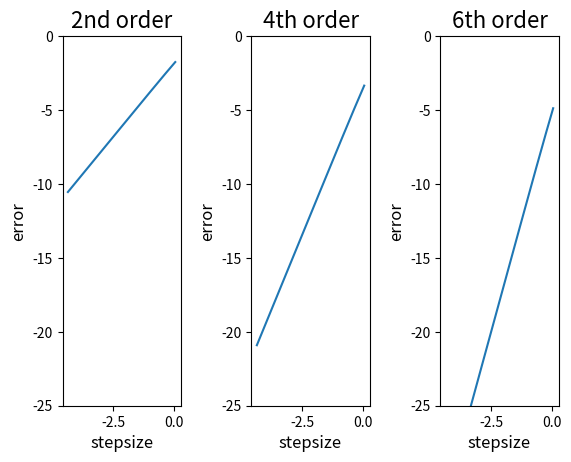

Here is the Python script that generated this plot:
# -*- coding: utf-8 -*-
"""
Created on Sun Jun 04 18:31:55 2017

[redacted]
"""

import numpy as np
from numpy import *
import numpy as np
from math import *
import matplotlib.pyplot as plt

def vel_der_ord2(vcomp,axis,p): #p is for point
    if axis=='x':
        s=np.array([1,0,0])  #s is for s
        if p[0]==0: return (vcomp[p[0]+s[0],p[1]+s[1]] - vcomp[p[0],p[1]])/delta
        elif p[0]==x_max: return (vcomp[p[0],p[1]] - vcomp[p[0]-s[0],p[1]-s[1]])/delta
    elif axis=='y':
        s=np.array([0,1,0])
        if p[1]==0: return (vcomp[p[0]+s[0],p[1]+s[1],p[2]+s[2]] - vcomp[p[0],p[1],p[2]])/delta
        elif p[1]==y_max: return (vcomp[p[0],p[1],p[2]] - vcomp[p[0]-s[0],p[1]-s[1],p[2]-s[2]])/delta
    elif axis=='z':
        s=np.array([0,0,1])
        if p[2]==0: return (vcomp[p[0]+s[0],p[1]+s[1],p[2]+s[2]] - vcomp[p[0],p[1],p[2]])/delta
        elif p[2]==z_max: return (vcomp[p[0],p[1],p[2]] - vcomp[p[0]-s[0],p[1]-s[1],p[2]-s[2]])/delta
    else: print ('wrong axis')   
    return (vcomp[p[0]+s[0],p[1]+s[1]]-vcomp[p[0]-s[0],p[1]-s[1]])/2./delta

def vel_der_ord2new(vcomp,axis,p): #p is for point
    if axis=='x':
        s=np.array([1,0,0])  #s is for s
        if p[0]==0: return (vcomp[p[0]+s[0],p[1]+s[1]]-vcomp[x_max,p[1]-s[1]])/2./delta
        elif p[0]==x_max: return (vcomp[0,p[1]+s[1]]-vcomp[p[0]-s[0],p[1]-s[1]])/2./delta
    elif axis=='y':
        s=np.array([0,1,0])
        if p[1]==0: return (vcomp[p[0]+s[0],p[1]+s[1],p[2]+s[2]]-vcomp[p[0]-s[0],y_max,p[2]-s[2]])/2./delta
        elif p[1]==y_max: return (vcomp[p[0]+s[0],0,p[2]+s[2]]-vcomp[p[0]-s[0],p[1]-s[1],p[2]-s[2]])/2./delta
    elif axis=='z':
        s=np.array([0,0,1])
        if p[2]==0: return (vcomp[p[0]+s[0],p[1]+s[1],p[2]+s[2]]-vcomp[p[0]-s[0],p[1]-s[1],z_max])/2./delta
        elif p[2]==z_max: return (vcomp[p[0]+s[0],p[1]+s[1],0]-vcomp[p[0]-s[0],p[1]-s[1],p[2]-s[2]])/2./delta
    else: print ('wrong axis')   
    return (vcomp[p[0]+s[0],p[1]+s[1]]-vcomp[p[0]-s[0],p[1]-s[1]])/2./delta
#
#def vel_der_ord4(vcomp,axis,p): #p is for point
#    if axis=='x':
#        s=np.array([1,0,0])  #s is for step
#        if p[0]==0: return (vcomp[p[0]+s[0],p[1]+s[1],p[2]+s[2]] - vcomp[p[0],p[1],p[2]])/delta
#        elif p[0]==x_max: return (vcomp[p[0],p[1],p[2]] - vcomp[p[0]-s[0],p[1]-s[1],p[2]-s[2]])/delta
#        elif p[0]==1: return (vcomp[p[0]+s[0],p[1]+s[1],p[2]+s[2]]-vcomp[p[0]-s[0],p[1]-s[1],p[2]-s[2]])/2./delta
#        elif p[0]==x_max-1: return (vcomp[p[0]+s[0],p[1]+s[1],p[2]+s[2]]-vcomp[p[0]-s[0],p[1]-s[1],p[2]-s[2]])/2./delta
#    elif axis=='y':
#        s=np.array([0,1,0])
#        if p[1]==0: return (vcomp[p[0]+s[0],p[1]+s[1],p[2]+s[2]] - vcomp[p[0],p[1],p[2]])/delta
#        elif p[1]==y_max: return (vcomp[p[0],p[1],p[2]] - vcomp[p[0]-s[0],p[1]-s[1],p[2]-s[2]])/delta
#        elif p[1]==1: return (vcomp[p[0]+s[0],p[1]+s[1],p[2]+s[2]]-vcomp[p[0]-s[0],p[1]-s[1],p[2]-s[2]])/2./delta
#        elif p[1]==y_max-1: return (vcomp[p[0]+s[0],p[1]+s[1],p[2]+s[2]]-vcomp[p[0]-s[0],p[1]-s[1],p[2]-s[2]])/2./delta
#    elif axis=='z':
#        s=np.array([0,0,1])
#        if p[2]==0: return (vcomp[p[0]+s[0],p[1]+s[1],p[2]+s[2]] - vcomp[p[0],p[1],p[2]])/delta
#        elif p[2]==z_max: return (vcomp[p[0],p[1],p[2]] - vcomp[p[0]-s[0],p[1]-s[1],p[2]-s[2]])/delta
#        elif p[2]==1: return (vcomp[p[0]+s[0],p[1]+s[1],p[2]+s[2]]-vcomp[p[0]-s[0],p[1]-s[1],p[2]-s[2]])/2./delta
#        elif p[2]==z_max-1: return (vcomp[p[0]+s[0],p[1]+s[1],p[2]+s[2]]-vcomp[p[0]-s[0],p[1]-s[1],p[2]-s[2]])/2./delta
#    else: print ('wrong axis')   
#    return (8*(vcomp[p[0]+s[0],p[1]+s[1],p[2]+s[2]]-vcomp[p[0]-s[0],p[1]-s[1],p[2]-s[2]])-vcomp[p[0]+2*s[0],p[1]+2*s[1],p[2]+2*s[2]]+vcomp[p[0]-2*s[0],p[1]-2*s[1],p[2]-2*s[2]])/12./delta
#    
def vel_der_ord4new(vcomp,axis,p): #p is for point
    if axis=='x':
        s=np.array([1,0,0])  #s is for step
        if p[0]==0: return (8*(vcomp[p[0]+s[0],p[1]+s[1]]-vcomp[x_max,p[1]-s[1]])-vcomp[p[0]+2*s[0],p[1]+2*s[1]]+vcomp[(x_max-1),p[1]-2*s[1]])/12./delta
        elif p[0]==x_max: return (8*(vcomp[0,p[1]+s[1]]-vcomp[p[0]-s[0],p[1]-s[1]])-vcomp[1,p[1]+2*s[1]]+vcomp[p[0]-2*s[0],p[1]-2*s[1]])/12./delta
        elif p[0]==1: return (8*(vcomp[p[0]+s[0],p[1]+s[1]]-vcomp[p[0]-s[0],p[1]-s[1]])-vcomp[p[0]+2*s[0],p[1]+2*s[1]]+vcomp[x_max,p[1]-2*s[1]])/12./delta
        elif p[0]==x_max-1: return (8*(vcomp[p[0]+s[0],p[1]+s[1]]-vcomp[p[0]-s[0],p[1]-s[1]])-vcomp[0,p[1]+2*s[1]]+vcomp[p[0]-2*s[0],p[1]-2*s[1]])/12./delta
    elif axis=='y':
        s=np.array([0,1,0])
        if p[1]==0: return (8*(vcomp[p[0]+s[0],p[1]+s[1],p[2]+s[2]]-vcomp[p[0]-s[0],y_max,p[2]-s[2]])-vcomp[p[0]+2*s[0],p[1]+2*s[1],p[2]+2*s[2]]+vcomp[p[0]-2*s[0],y_max-1,p[2]-2*s[2]])/12./delta
        elif p[1]==y_max: return (8*(vcomp[p[0]+s[0],0,p[2]+s[2]]-vcomp[p[0]-s[0],p[1]-s[1],p[2]-s[2]])-vcomp[p[0]+2*s[0],1,p[2]+2*s[2]]+vcomp[p[0]-2*s[0],p[1]-2*s[1],p[2]-2*s[2]])/12./delta
        elif p[1]==1: return (8*(vcomp[p[0]+s[0],p[1]+s[1],p[2]+s[2]]-vcomp[p[0]-s[0],p[1]-s[1],p[2]-s[2]])-vcomp[p[0]+2*s[0],p[1]+2*s[1],p[2]+2*s[2]]+vcomp[p[0]-2*s[0],y_max,p[2]-2*s[2]])/12./delta
        elif p[1]==y_max-1: return (8*(vcomp[p[0]+s[0],p[1]+s[1],p[2]+s[2]]-vcomp[p[0]-s[0],p[1]-s[1],p[2]-s[2]])-vcomp[p[0]+2*s[0],0,p[2]+2*s[2]]+vcomp[p[0]-2*s[0],p[1]-2*s[1],p[2]-2*s[2]])/12./delta
    elif axis=='z':
        s=np.array([0,0,1])
        if p[2]==0: return (8*(vcomp[p[0]+s[0],p[1]+s[1],p[2]+s[2]]-vcomp[p[0]-s[0],p[1]-s[1],z_max])-vcomp[p[0]+2*s[0],p[1]+2*s[1],p[2]+2*s[2]]+vcomp[p[0]-2*s[0],p[1]-2*s[1],z_max-1])/12./delta
        elif p[2]==z_max: return (8*(vcomp[p[0]+s[0],p[1]+s[1],0]-vcomp[p[0]-s[0],p[1]-s[1],p[2]-s[2]])-vcomp[p[0]+2*s[0],p[1]+2*s[1],1]+vcomp[p[0]-2*s[0],p[1]-2*s[1],p[2]-2*s[2]])/12./delta
        elif p[2]==1: return (8*(vcomp[p[0]+s[0],p[1]+s[1],p[2]+s[2]]-vcomp[p[0]-s[0],p[1]-s[1],p[2]-s[2]])-vcomp[p[0]+2*s[0],p[1]+2*s[1],p[2]+2*s[2]]+vcomp[p[0]-2*s[0],p[1]-2*s[1],z_max])/12./delta
        elif p[2]==z_max-1: return (8*(vcomp[p[0]+s[0],p[1]+s[1],p[2]+s[2]]-vcomp[p[0]-s[0],p[1]-s[1],p[2]-s[2]])-vcomp[p[0]+2*s[0],p[1]+2*s[1],0]+vcomp[p[0]-2*s[0],p[1]-2*s[1],p[2]-2*s[2]])/12./delta
    else: print ('wrong axis')   
    return (8*(vcomp[p[0]+s[0],p[1]+s[1]]-vcomp[p[0]-s[0],p[1]-s[1]])-vcomp[p[0]+2*s[0],p[1]+2*s[1]]+vcomp[p[0]-2*s[0],p[1]-2*s[1]])/12./delta
#
#
def vel_der_ord6new(vcomp,axis,p): #p is for point
    if axis=='x':
        s=np.array([1,0,0])  #s is for step
        if p[0]==0: return (45*(vcomp[p[0]+s[0],p[1]+s[1]]-vcomp[x_max,p[1]-s[1]])-9*(vcomp[p[0]+2*s[0],p[1]+2*s[1]]-vcomp[x_max-1,p[1]-2*s[1]])+vcomp[p[0]+3*s[0],p[1]+3*s[1]]-vcomp[x_max-2,p[1]-3*s[1]])/60./delta
        elif p[0]==x_max: return (45*(vcomp[0,p[1]+s[1]]-vcomp[p[0]-s[0],p[1]-s[1]])-9*(vcomp[1,p[1]+2*s[1]]-vcomp[p[0]-2*s[0],p[1]-2*s[1]])+vcomp[2,p[1]+3*s[1]]-vcomp[p[0]-3*s[0],p[1]-3*s[1]])/60./delta
        elif p[0]==1: return (45*(vcomp[p[0]+s[0],p[1]+s[1]]-vcomp[p[0]-s[0],p[1]-s[1]])-9*(vcomp[p[0]+2*s[0],p[1]+2*s[1]]-vcomp[x_max,p[1]-2*s[1],])+vcomp[p[0]+3*s[0],p[1]+3*s[1]]-vcomp[x_max-1,p[1]-3*s[1]])/60./delta
        elif p[0]==x_max-1: return (45*(vcomp[p[0]+s[0],p[1]+s[1]]-vcomp[p[0]-s[0],p[1]-s[1]])-9*(vcomp[0,p[1]+2*s[1]]-vcomp[p[0]-2*s[0],p[1]-2*s[1],])+vcomp[1,p[1]+3*s[1]]-vcomp[p[0]-3*s[0],p[1]-3*s[1]])/60./delta
        elif p[0]==2: return (45*(vcomp[p[0]+s[0],p[1]+s[1]]-vcomp[p[0]-s[0],p[1]-s[1]])-9*(vcomp[p[0]+2*s[0],p[1]+2*s[1],]-vcomp[p[0]-2*s[0],p[1]-2*s[1]])+vcomp[p[0]+3*s[0],p[1]+3*s[1]]-vcomp[x_max,p[1]-3*s[1]])/60./delta
        elif p[0]==x_max-2: return (45*(vcomp[p[0]+s[0],p[1]+s[1]]-vcomp[p[0]-s[0],p[1]-s[1]])-9*(vcomp[p[0]+2*s[0],p[1]+2*s[1]]-vcomp[p[0]-2*s[0],p[1]-2*s[1]])+vcomp[0,p[1]+3*s[1]]-vcomp[p[0]-3*s[0],p[1]-3*s[1]])/60./delta
    elif axis=='y':
        s=np.array([0,1,0])
        if p[1]==0: return (45*(vcomp[p[0]+s[0],p[1]+s[1],p[2]+s[2]]-vcomp[p[0]-s[0],y_max,p[2]-s[2]])-9*(vcomp[p[0]+2*s[0],p[1]+2*s[1],p[2]+2*s[2]]-vcomp[p[0]-2*s[0],y_max-1,p[2]-2*s[2]])+vcomp[p[0]+3*s[0],p[1]+3*s[1],p[2]+3*s[2]]-vcomp[p[0]-3*s[0],n_elements-3,p[2]-3*s[2]])/60./delta
        elif p[1]==y_max: return (45*(vcomp[p[0]+s[0],0,p[2]+s[2]]-vcomp[p[0]-s[0],p[1]-s[1],p[2]-s[2]])-9*(vcomp[p[0]+2*s[0],1,p[2]+2*s[2]]-vcomp[p[0]-2*s[0],p[1]-2*s[1],p[2]-2*s[2]])+vcomp[p[0]+3*s[0],2,p[2]+3*s[2]]-vcomp[p[0]-3*s[0],p[1]-3*s[1],p[2]-3*s[2]])/60./delta
        elif p[1]==1: return (45*(vcomp[p[0]+s[0],p[1]+s[1],p[2]+s[2]]-vcomp[p[0]-s[0],p[1]-s[1],p[2]-s[2]])-9*(vcomp[p[0]+2*s[0],p[1]+2*s[1],p[2]+2*s[2]]-vcomp[p[0]-2*s[0],y_max,p[2]-2*s[2]])+vcomp[p[0]+3*s[0],p[1]+3*s[1],p[2]+3*s[2]]-vcomp[p[0]-3*s[0],y_max-1,p[2]-3*s[2]])/60./delta
        elif p[1]==y_max-1: return (45*(vcomp[p[0]+s[0],p[1]+s[1],p[2]+s[2]]-vcomp[p[0]-s[0],p[1]-s[1],p[2]-s[2]])-9*(vcomp[p[0]+2*s[0],0,p[2]+2*s[2]]-vcomp[p[0]-2*s[0],p[1]-2*s[1],p[2]-2*s[2]])+vcomp[p[0]+3*s[0],1,p[2]+3*s[2]]-vcomp[p[0]-3*s[0],p[1]-3*s[1],p[2]-3*s[2]])/60./delta
        elif p[1]==2: return (45*(vcomp[p[0]+s[0],p[1]+s[1],p[2]+s[2]]-vcomp[p[0]-s[0],p[1]-s[1],p[2]-s[2]])-9*(vcomp[p[0]+2*s[0],p[1]+2*s[1],p[2]+2*s[2]]-vcomp[p[0]-2*s[0],p[1]-2*s[1],p[2]-2*s[2]])+vcomp[p[0]+3*s[0],p[1]+3*s[1],p[2]+3*s[2]]-vcomp[p[0]-3*s[0],y_max,p[2]-3*s[2]])/60./delta
        elif p[1]==y_max-2: return (45*(vcomp[p[0]+s[0],p[1]+s[1],p[2]+s[2]]-vcomp[p[0]-s[0],p[1]-s[1],p[2]-s[2]])-9*(vcomp[p[0]+2*s[0],p[1]+2*s[1],p[2]+2*s[2]]-vcomp[p[0]-2*s[0],p[1]-2*s[1],p[2]-2*s[2]])+vcomp[p[0]+3*s[0],0,p[2]+3*s[2]]-vcomp[p[0]-3*s[0],p[1]-3*s[1],p[2]-3*s[2]])/60./delta
    elif axis=='z':
        s=np.array([0,0,1])
        if p[2]==0: return (45*(vcomp[p[0]+s[0],p[1]+s[1],p[2]+s[2]]-vcomp[p[0]-s[0],p[1]-s[1],z_max])-9*(vcomp[p[0]+2*s[0],p[1]+2*s[1],p[2]+2*s[2]]-vcomp[p[0]-2*s[0],p[1]-2*s[1],z_max-1])+vcomp[p[0]+3*s[0],p[1]+3*s[1],p[2]+3*s[2]]-vcomp[p[0]-3*s[0],p[1]-3*s[1],n_elements-3])/60./delta
        elif p[2]==z_max: return (45*(vcomp[p[0]+s[0],p[1]+s[1],0]-vcomp[p[0]-s[0],p[1]-s[1],p[2]-s[2]])-9*(vcomp[p[0]+2*s[0],p[1]+2*s[1],1]-vcomp[p[0]-2*s[0],p[1]-2*s[1],p[2]-2*s[2]])+vcomp[p[0]+3*s[0],p[1]+3*s[1],2]-vcomp[p[0]-3*s[0],p[1]-3*s[1],p[2]-3*s[2]])/60./delta
        elif p[2]==1: return (45*(vcomp[p[0]+s[0],p[1]+s[1],p[2]+s[2]]-vcomp[p[0]-s[0],p[1]-s[1],p[2]-s[2]])-9*(vcomp[p[0]+2*s[0],p[1]+2*s[1],p[2]+2*s[2]]-vcomp[p[0]-2*s[0],p[1]-2*s[1],z_max])+vcomp[p[0]+3*s[0],p[1]+3*s[1],p[2]+3*s[2]]-vcomp[p[0]-3*s[0],p[1]-3*s[1],z_max-1])/60./delta
        elif p[2]==z_max-1: return (45*(vcomp[p[0]+s[0],p[1]+s[1],p[2]+s[2]]-vcomp[p[0]-s[0],p[1]-s[1],p[2]-s[2]])-9*(vcomp[p[0]+2*s[0],p[1]+2*s[1],0]-vcomp[p[0]-2*s[0],p[1]-2*s[1],p[2]-2*s[2]])+vcomp[p[0]+3*s[0],p[1]+3*s[1],1]-vcomp[p[0]-3*s[0],p[1]-3*s[1],p[2]-3*s[2]])/60./delta
        elif p[2]==2: return (45*(vcomp[p[0]+s[0],p[1]+s[1],p[2]+s[2]]-vcomp[p[0]-s[0],p[1]-s[1],p[2]-s[2]])-9*(vcomp[p[0]+2*s[0],p[1]+2*s[1],p[2]+2*s[2]]-vcomp[p[0]-2*s[0],p[1]-2*s[1],p[2]-2*s[2]])+vcomp[p[0]+3*s[0],p[1]+3*s[1],p[2]+3*s[2]]-vcomp[p[0]-3*s[0],p[1]-3*s[1],z_max])/60./delta
        elif p[2]==z_max-2: return (45*(vcomp[p[0]+s[0],p[1]+s[1],p[2]+s[2]]-vcomp[p[0]-s[0],p[1]-s[1],p[2]-s[2]])-9*(vcomp[p[0]+2*s[0],p[1]+2*s[1],p[2]+2*s[2]]-vcomp[p[0]-2*s[0],p[1]-2*s[1],p[2]-2*s[2]])+vcomp[p[0]+3*s[0],p[1]+3*s[1],0]-vcomp[p[0]-3*s[0],p[1]-3*s[1],p[2]-3*s[2]])/60./delta
    else: print ('wrong axis')   
    return (45*(vcomp[p[0]+s[0],p[1]+s[1]]-vcomp[p[0]-s[0],p[1]-s[1]])-9*(vcomp[p[0]+2*s[0],p[1]+2*s[1]]-vcomp[p[0]-2*s[0],p[1]-2*s[1]])+vcomp[p[0]+3*s[0],p[1]+3*s[1],]-vcomp[p[0]-3*s[0],p[1]-3*s[1]])/60./delta

M=500
errorlist1=[]
errorlist2=[]
errorlist3=[]
steplist=[]

for N in range(6,M+1):
    delta=2*pi/N
    u1=np.empty([N,3])
    u2=np.empty([N,3])
    
    for n in range(N):
        u1[n,0]=n*delta
        u2[n,0]=n*delta
        u2[n,1]=pi/2
        u2[n,2]=pi/2
        
    u_sin=np.sin(u1) 
    realder=np.cos(u2)    
    
    approximant2=np.empty([N,3])
    approximant4=np.empty([N,3])
    approximant6=np.empty([N,3])
    delta=2*pi/np.shape(u1)[0]
    steplist.append(delta)
    x_max=np.shape(u1)[0]-1

    
    for i in range(np.shape(u1)[0]):
        
        b=vel_der_ord2new(u_sin,'x',([i,0,0]))
        
        approximant2[i,0]=b
        
        c=vel_der_ord4new(u_sin,'x',([i,0,0]))
        approximant4[i,0]=c
        
        d=vel_der_ord6new(u_sin,'x',([i,0,0]))
        approximant6[i,0]=d
        
        
    error2ord=abs(realder-approximant2)
    error4ord=abs(realder-approximant4)
    error6ord=abs(realder-approximant6)
    errorlist1.append(error2ord[0,0])
    errorlist2.append(error4ord[0,0])
    errorlist3.append(error6ord[0,0])
    
y1=[]
y2=[]
y3=[]
#for x in steplist:  
#    y1.append(x**(-2))
#    y2.append(x**(-4))
#    y3.append(x**(-6))

for i in range(len(steplist)):
    steplist[i]=log(steplist[i])
    errorlist1[i]=log(errorlist1[i])
    errorlist2[i]=log(errorlist2[i])
    errorlist3[i]=log(errorlist3[i])
#    y1[i]=log(y1[i])
#    y2[i]=log(y2[i])
#    y3[i]=log(y3[i])
coeff1=np.polyfit(steplist,errorlist1,1)
coeff2=np.polyfit(steplist,errorlist2,1)
coeff3=np.polyfit(steplist,errorlist3,1)
print (coeff1,coeff2,coeff3)

plt.subplot(131)
plt.plot(steplist,errorlist1)
plt.xlabel("stepsize",fontsize=12)
plt.ylabel('error', fontsize=12)
plt.ylim(-25,0)
plt.title('2nd order', fontsize=16)

plt.subplot(132)
plt.plot(steplist,errorlist2)
plt.xlabel("stepsize",fontsize=12)
plt.ylabel('error',fontsize=12)
plt.ylim(-25,0)
plt.title('4th order', fontsize=16)

plt.subplot(133)
plt.plot(steplist,errorlist3)
plt.xlabel("stepsize", fontsize=12)
plt.ylabel('error', fontsize=12)
plt.ylim(-25,0)
plt.title("6th order", fontsize=16)
plt.subplots_adjust(wspace=0.6)
plt.show()

